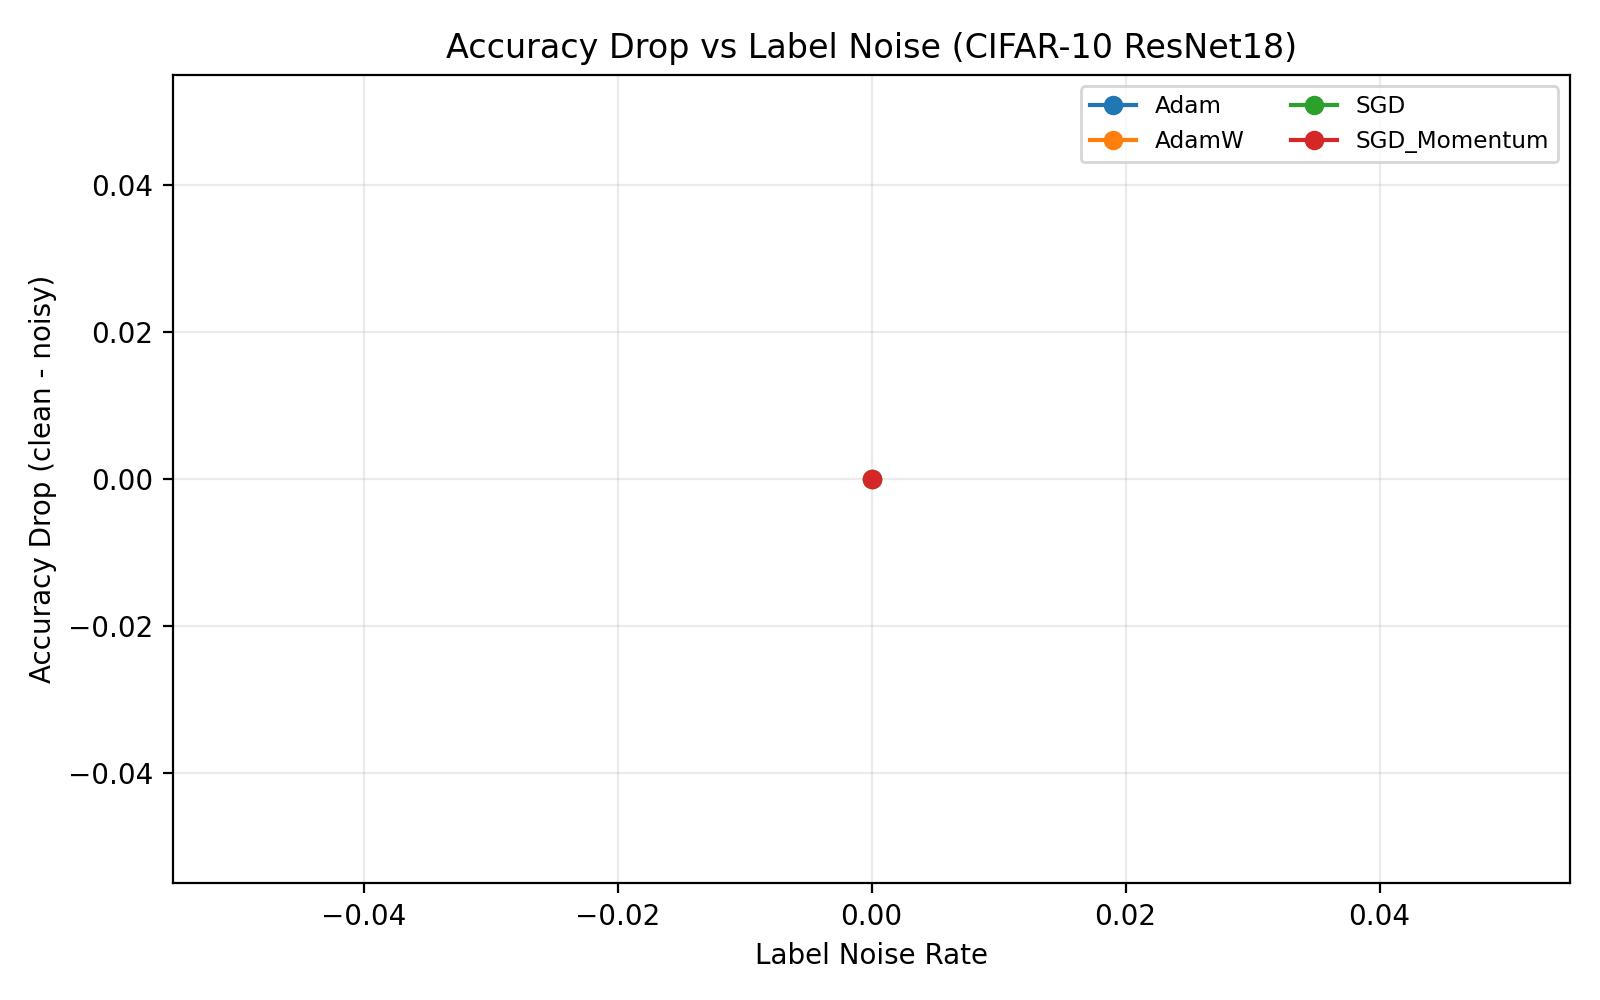

The file beside this chart, header and first rows:
optimizer, noise_rate, test_acc_mean, test_acc_std, baseline_acc, accuracy_drop
Adam, 0.0, 91.46, , 91.46, 0.0
AdamW, 0.0, 91.17, , 91.17, 0.0
SGD, 0.0, 83.1, , 83.1, 0.0
SGD_Momentum, 0.0, 90.69, , 90.69, 0.0
